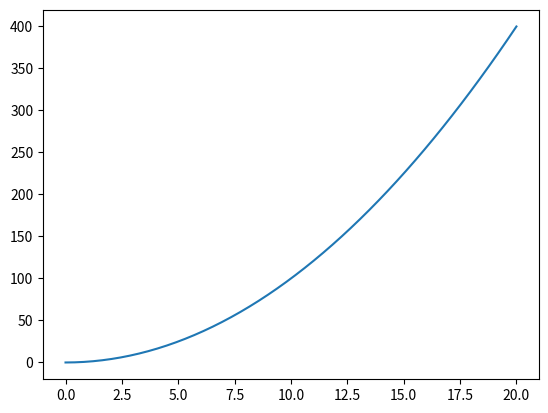

The matplotlib source for this figure:
import numpy as np
import matplotlib.pyplot as plt 

x = np.linspace(0,20)
y = x**2

plt.plot(x,y)
plt.show()


